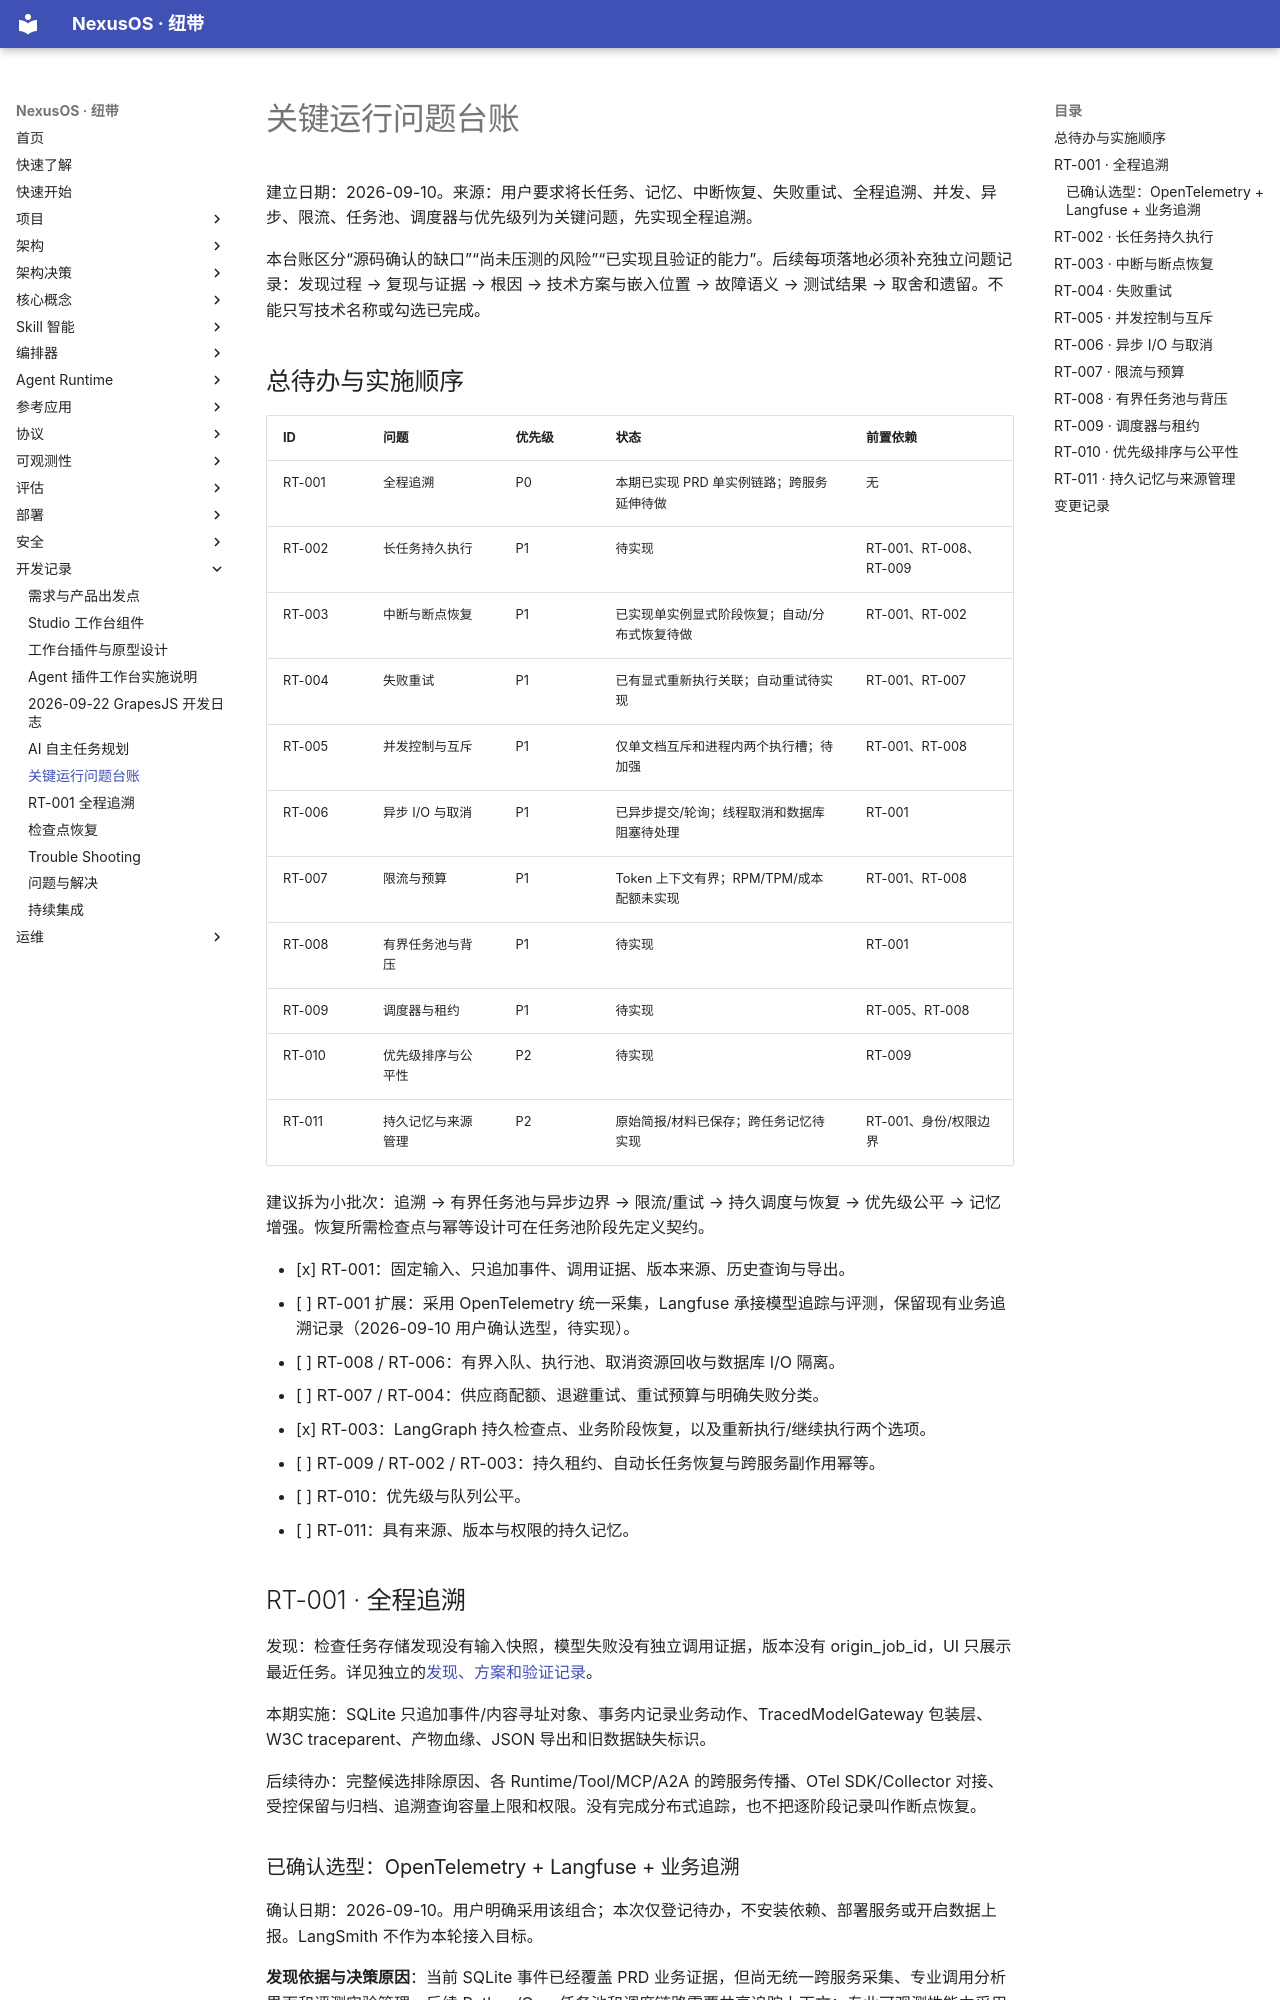

repository: iboosky3/NexusOS · page: development/critical-runtime-backlog/index.html · generator: mkdocs

# 关键运行问题台账

建立日期：2026-09-10。来源：用户要求将长任务、记忆、中断恢复、失败重试、全程追溯、并发、异步、限流、任务池、调度器与优先级列为关键问题，先实现全程追溯。

本台账区分“源码确认的缺口”“尚未压测的风险”“已实现且验证的能力”。后续每项落地必须补充独立问题记录：发现过程 → 复现与证据 → 根因 → 技术方案与嵌入位置 → 故障语义 → 测试结果 → 取舍和遗留。不能只写技术名称或勾选已完成。

## 总待办与实施顺序

| ID | 问题 | 优先级 | 状态 | 前置依赖 |
| --- | --- | --- | --- | --- |
| RT-001 | 全程追溯 | P0 | 本期已实现 PRD 单实例链路；跨服务延伸待做 | 无 |
| RT-002 | 长任务持久执行 | P1 | 待实现 | RT-001、RT-008、RT-009 |
| RT-003 | 中断与断点恢复 | P1 | 已实现单实例显式阶段恢复；自动/分布式恢复待做 | RT-001、RT-002 |
| RT-004 | 失败重试 | P1 | 已有显式重新执行关联；自动重试待实现 | RT-001、RT-007 |
| RT-005 | 并发控制与互斥 | P1 | 仅单文档互斥和进程内两个执行槽；待加强 | RT-001、RT-008 |
| RT-006 | 异步 I/O 与取消 | P1 | 已异步提交/轮询；线程取消和数据库阻塞待处理 | RT-001 |
| RT-007 | 限流与预算 | P1 | Token 上下文有界；RPM/TPM/成本配额未实现 | RT-001、RT-008 |
| RT-008 | 有界任务池与背压 | P1 | 待实现 | RT-001 |
| RT-009 | 调度器与租约 | P1 | 待实现 | RT-005、RT-008 |
| RT-010 | 优先级排序与公平性 | P2 | 待实现 | RT-009 |
| RT-011 | 持久记忆与来源管理 | P2 | 原始简报/材料已保存；跨任务记忆待实现 | RT-001、身份/权限边界 |

建议拆为小批次：追溯 → 有界任务池与异步边界 → 限流/重试 → 持久调度与恢复 → 优先级公平 → 记忆增强。恢复所需检查点与幂等设计可在任务池阶段先定义契约。

- [x] RT-001：固定输入、只追加事件、调用证据、版本来源、历史查询与导出。
- [ ] RT-001 扩展：采用 OpenTelemetry 统一采集，Langfuse 承接模型追踪与评测，保留现有业务追溯记录（2026-09-10 用户确认选型，待实现）。
- [ ] RT-008 / RT-006：有界入队、执行池、取消资源回收与数据库 I/O 隔离。
- [ ] RT-007 / RT-004：供应商配额、退避重试、重试预算与明确失败分类。
- [x] RT-003：LangGraph 持久检查点、业务阶段恢复，以及重新执行/继续执行两个选项。
- [ ] RT-009 / RT-002 / RT-003：持久租约、自动长任务恢复与跨服务副作用幂等。
- [ ] RT-010：优先级与队列公平。
- [ ] RT-011：具有来源、版本与权限的持久记忆。

## RT-001 · 全程追溯

发现：检查任务存储发现没有输入快照，模型失败没有独立调用证据，版本没有 origin_job_id，UI 只展示最近任务。详见独立的[发现、方案和验证记录](runtime-issues/001-end-to-end-tracing.md)。

本期实施：SQLite 只追加事件/内容寻址对象、事务内记录业务动作、TracedModelGateway 包装层、W3C traceparent、产物血缘、JSON 导出和旧数据缺失标识。

后续待办：完整候选排除原因、各 Runtime/Tool/MCP/A2A 的跨服务传播、OTel SDK/Collector 对接、受控保留与归档、追溯查询容量上限和权限。没有完成分布式追踪，也不把逐阶段记录叫作断点恢复。
